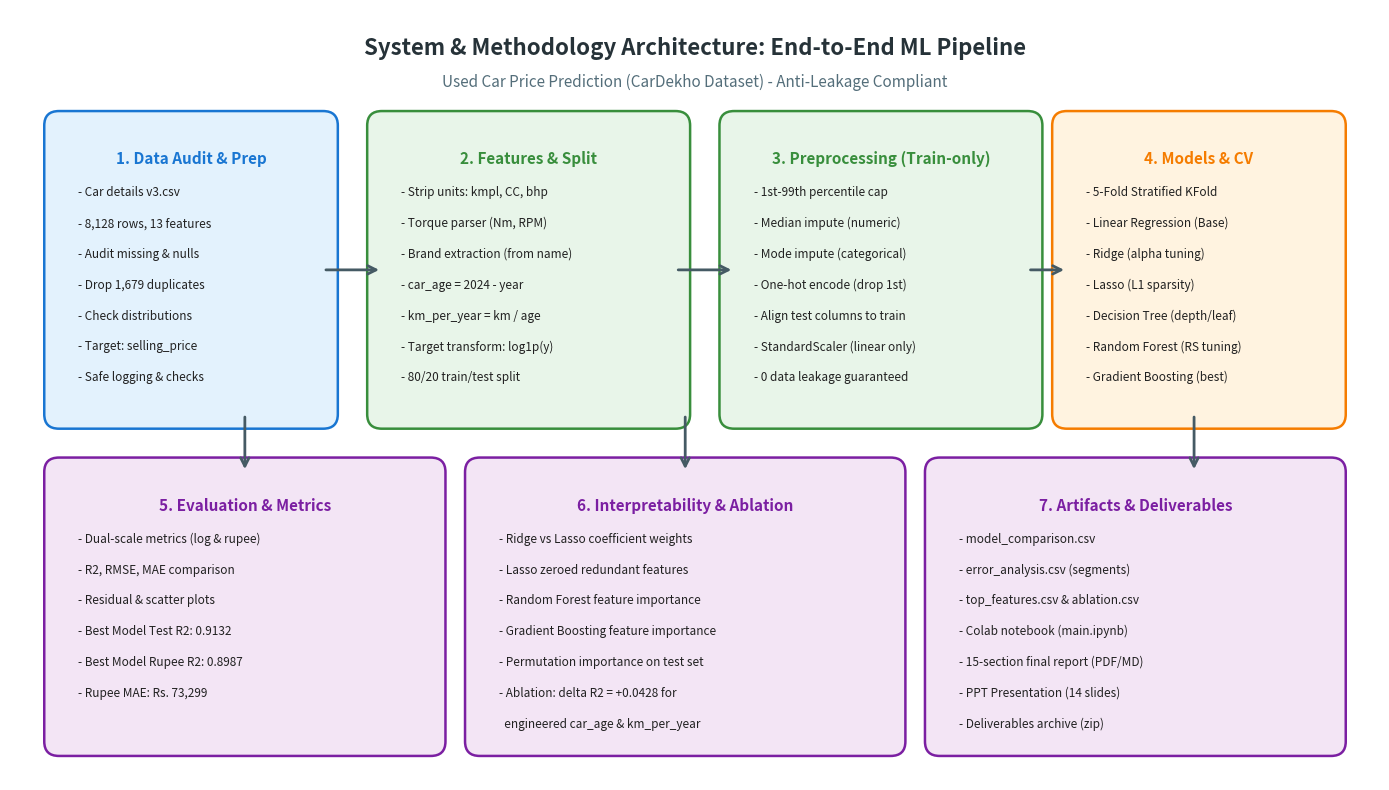

Here is the Python script that generated this plot: (Note: this script raises an exception after producing the figure.)
import matplotlib
matplotlib.use("Agg")
import matplotlib.pyplot as plt
import matplotlib.patches as patches

fig, ax = plt.subplots(figsize=(14, 8), dpi=200)
ax.set_xlim(0, 14)
ax.set_ylim(0, 8)
ax.axis("off")

# Colors
bg_color = "#f8f9fa"
box_raw = "#e3f2fd"
box_feat = "#e8f5e9"
box_model = "#fff3e0"
box_eval = "#f3e5f5"
stroke_color = "#37474f"
accent_blue = "#1976d2"
accent_green = "#388e3c"
accent_orange = "#f57c00"
accent_purple = "#7b1fa2"

# Title
ax.text(7, 7.6, "System & Methodology Architecture: End-to-End ML Pipeline", 
        ha="center", va="center", fontsize=16, fontweight="bold", color="#263238")
ax.text(7, 7.25, "Used Car Price Prediction (CarDekho Dataset) - Anti-Leakage Compliant", 
        ha="center", va="center", fontsize=11, style="italic", color="#546e7a")

def draw_box(x, y, w, h, bg, border, title, items):
    rect = patches.FancyBboxPatch((x, y), w, h, boxstyle="round,pad=0.15", 
                                  edgecolor=border, facecolor=bg, linewidth=1.8)
    ax.add_patch(rect)
    ax.text(x + w/2, y + h - 0.35, title, ha="center", va="center", 
            fontsize=11, fontweight="bold", color=border)
    line_y = y + h - 0.7
    for item in items:
        ax.text(x + 0.2, line_y, item, ha="left", va="center", fontsize=8.5, color="#212121")
        line_y -= 0.32

# 1. Raw Data & Audit
draw_box(0.5, 3.8, 2.7, 3.0, box_raw, accent_blue, "1. Data Audit & Prep", [
    "- Car details v3.csv",
    "- 8,128 rows, 13 features",
    "- Audit missing & nulls",
    "- Drop 1,679 duplicates",
    "- Check distributions",
    "- Target: selling_price",
    "- Safe logging & checks"
])

# 2. Feature Engineering & Split
draw_box(3.8, 3.8, 3.0, 3.0, box_feat, accent_green, "2. Features & Split", [
    "- Strip units: kmpl, CC, bhp",
    "- Torque parser (Nm, RPM)",
    "- Brand extraction (from name)",
    "- car_age = 2024 - year",
    "- km_per_year = km / age",
    "- Target transform: log1p(y)",
    "- 80/20 train/test split"
])

# 3. Anti-leakage Preprocessing
draw_box(7.4, 3.8, 3.0, 3.0, box_feat, accent_green, "3. Preprocessing (Train-only)", [
    "- 1st-99th percentile cap",
    "- Median impute (numeric)",
    "- Mode impute (categorical)",
    "- One-hot encode (drop 1st)",
    "- Align test columns to train",
    "- StandardScaler (linear only)",
    "- 0 data leakage guaranteed"
])

# 4. Model Training & Tuning
draw_box(10.8, 3.8, 2.7, 3.0, box_model, accent_orange, "4. Models & CV", [
    "- 5-Fold Stratified KFold",
    "- Linear Regression (Base)",
    "- Ridge (alpha tuning)",
    "- Lasso (L1 sparsity)",
    "- Decision Tree (depth/leaf)",
    "- Random Forest (RS tuning)",
    "- Gradient Boosting (best)"
])

# 5. Bottom Evaluation / Artifacts layer
draw_box(0.5, 0.4, 3.8, 2.8, box_eval, accent_purple, "5. Evaluation & Metrics", [
    "- Dual-scale metrics (log & rupee)",
    "- R2, RMSE, MAE comparison",
    "- Residual & scatter plots",
    "- Best Model Test R2: 0.9132",
    "- Best Model Rupee R2: 0.8987",
    "- Rupee MAE: Rs. 73,299"
])

draw_box(4.8, 0.4, 4.2, 2.8, box_eval, accent_purple, "6. Interpretability & Ablation", [
    "- Ridge vs Lasso coefficient weights",
    "- Lasso zeroed redundant features",
    "- Random Forest feature importance",
    "- Gradient Boosting feature importance",
    "- Permutation importance on test set",
    "- Ablation: delta R2 = +0.0428 for",
    "  engineered car_age & km_per_year"
])

draw_box(9.5, 0.4, 4.0, 2.8, box_eval, accent_purple, "7. Artifacts & Deliverables", [
    "- model_comparison.csv",
    "- error_analysis.csv (segments)",
    "- top_features.csv & ablation.csv",
    "- Colab notebook (main.ipynb)",
    "- 15-section final report (PDF/MD)",
    "- PPT Presentation (14 slides)",
    "- Deliverables archive (zip)"
])

# Arrows
arrow_kw = dict(arrowstyle="->", lw=2, color="#455a64", mutation_scale=15)
ax.annotate("", xy=(3.8, 5.3), xytext=(3.2, 5.3), arrowprops=arrow_kw)
ax.annotate("", xy=(7.4, 5.3), xytext=(6.8, 5.3), arrowprops=arrow_kw)
ax.annotate("", xy=(10.8, 5.3), xytext=(10.4, 5.3), arrowprops=arrow_kw)

# Downward flow arrows
ax.annotate("", xy=(12.1, 3.2), xytext=(12.1, 3.8), arrowprops=arrow_kw)
ax.annotate("", xy=(6.9, 3.2), xytext=(6.9, 3.8), arrowprops=arrow_kw)
ax.annotate("", xy=(2.4, 3.2), xytext=(2.4, 3.8), arrowprops=arrow_kw)

plt.tight_layout()
plt.savefig("figures/architecture.png", dpi=200, bbox_inches="tight")
plt.close()
print("Saved figures/architecture.png")
